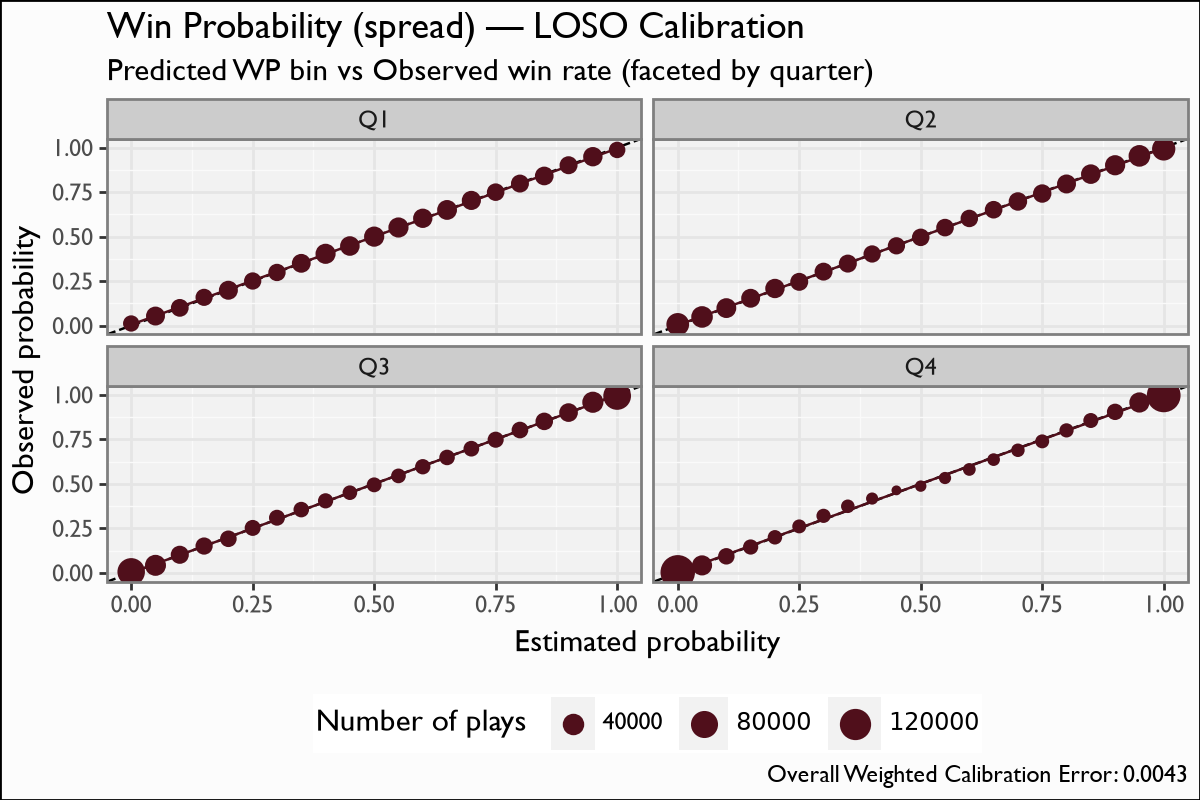

The data file committed next to this chart (first rows):
by, bin, n_plays, n_pos, actual
Q1, 0.0, 16817, 199, 0.01183
Q1, 0.05, 26976, 1445, 0.05357
Q1, 0.1, 22083, 2200, 0.09962
Q1, 0.15, 19733, 3131, 0.1587
Q1, 0.2, 27237, 5408, 0.1986
Q1, 0.25, 20285, 5081, 0.2505
Q1, 0.3, 20452, 6104, 0.2985
Q1, 0.35, 26490, 9266, 0.3498
Q1, 0.4, 32721, 13196, 0.4033
Q1, 0.45, 29946, 13387, 0.447
Q1, 0.5, 33058, 16520, 0.4997
Q1, 0.55, 32813, 18081, 0.551
Q1, 0.6, 28818, 17372, 0.6028
Q1, 0.65, 31299, 20335, 0.6497
Q1, 0.7, 27995, 19686, 0.7032
Q1, 0.75, 21223, 15908, 0.7496
Q1, 0.8, 22853, 18233, 0.7978
Q1, 0.85, 25930, 21796, 0.8406
Q1, 0.9, 22982, 20703, 0.9008
Q1, 0.95, 29009, 27523, 0.9488
Q1, 1.0, 17369, 17140, 0.9868
Q2, 0.0, 47763, 316, 0.006616
Q2, 0.05, 40630, 1973, 0.04856
Q2, 0.1, 31197, 3064, 0.09821
Q2, 0.15, 26807, 4115, 0.1535
Q2, 0.2, 29014, 6047, 0.2084
Q2, 0.25, 22857, 5617, 0.2457
Q2, 0.3, 22739, 6891, 0.303
Q2, 0.35, 22972, 8000, 0.3483
Q2, 0.4, 20217, 8134, 0.4023
Q2, 0.45, 20099, 9007, 0.4481
Q2, 0.5, 21069, 10445, 0.4958
Q2, 0.55, 21490, 11829, 0.5504
Q2, 0.6, 20973, 12625, 0.602
Q2, 0.65, 21451, 13963, 0.6509
Q2, 0.7, 24971, 17410, 0.6972
Q2, 0.75, 24716, 18335, 0.7418
Q2, 0.8, 27067, 21534, 0.7956
Q2, 0.85, 29935, 25470, 0.8508
Q2, 0.9, 33022, 29744, 0.9007
Q2, 0.95, 41003, 39095, 0.9535
Q2, 1.0, 51232, 50846, 0.9925
Q3, 0.0, 83798, 468, 0.005585
Q3, 0.05, 37342, 1579, 0.04228
Q3, 0.1, 23408, 2379, 0.1016
Q3, 0.15, 19960, 3007, 0.1507
Q3, 0.2, 17740, 3397, 0.1915
Q3, 0.25, 15847, 4002, 0.2525
Q3, 0.3, 15722, 4870, 0.3098
Q3, 0.35, 14609, 5192, 0.3554
Q3, 0.4, 13657, 5526, 0.4046
Q3, 0.45, 12166, 5479, 0.4504
Q3, 0.5, 12793, 6326, 0.4945
Q3, 0.55, 12408, 6759, 0.5447
Q3, 0.6, 14033, 8366, 0.5962
Q3, 0.65, 14555, 9437, 0.6484
Q3, 0.7, 15057, 10503, 0.6975
Q3, 0.75, 16271, 12171, 0.748
Q3, 0.8, 18044, 14478, 0.8024
Q3, 0.85, 21182, 18025, 0.851
... 24 more rows
